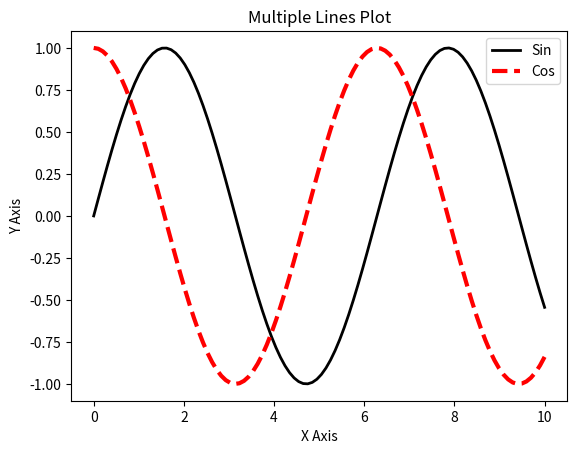

Reproduce this figure in Python.
import matplotlib.pyplot as plt
import numpy as np

x = np.linspace(0, 10, 100)
y1 = np.sin(x)
y2 = np.cos(x)

plt.plot(x, y1, label='Sin', color='black', linewidth=2)
plt.plot(x, y2, label='Cos', color='red', linewidth=3, linestyle='--')

plt.xlabel('X Axis')
plt.ylabel('Y Axis')
plt.title('Multiple Lines Plot')
plt.legend()
plt.show()